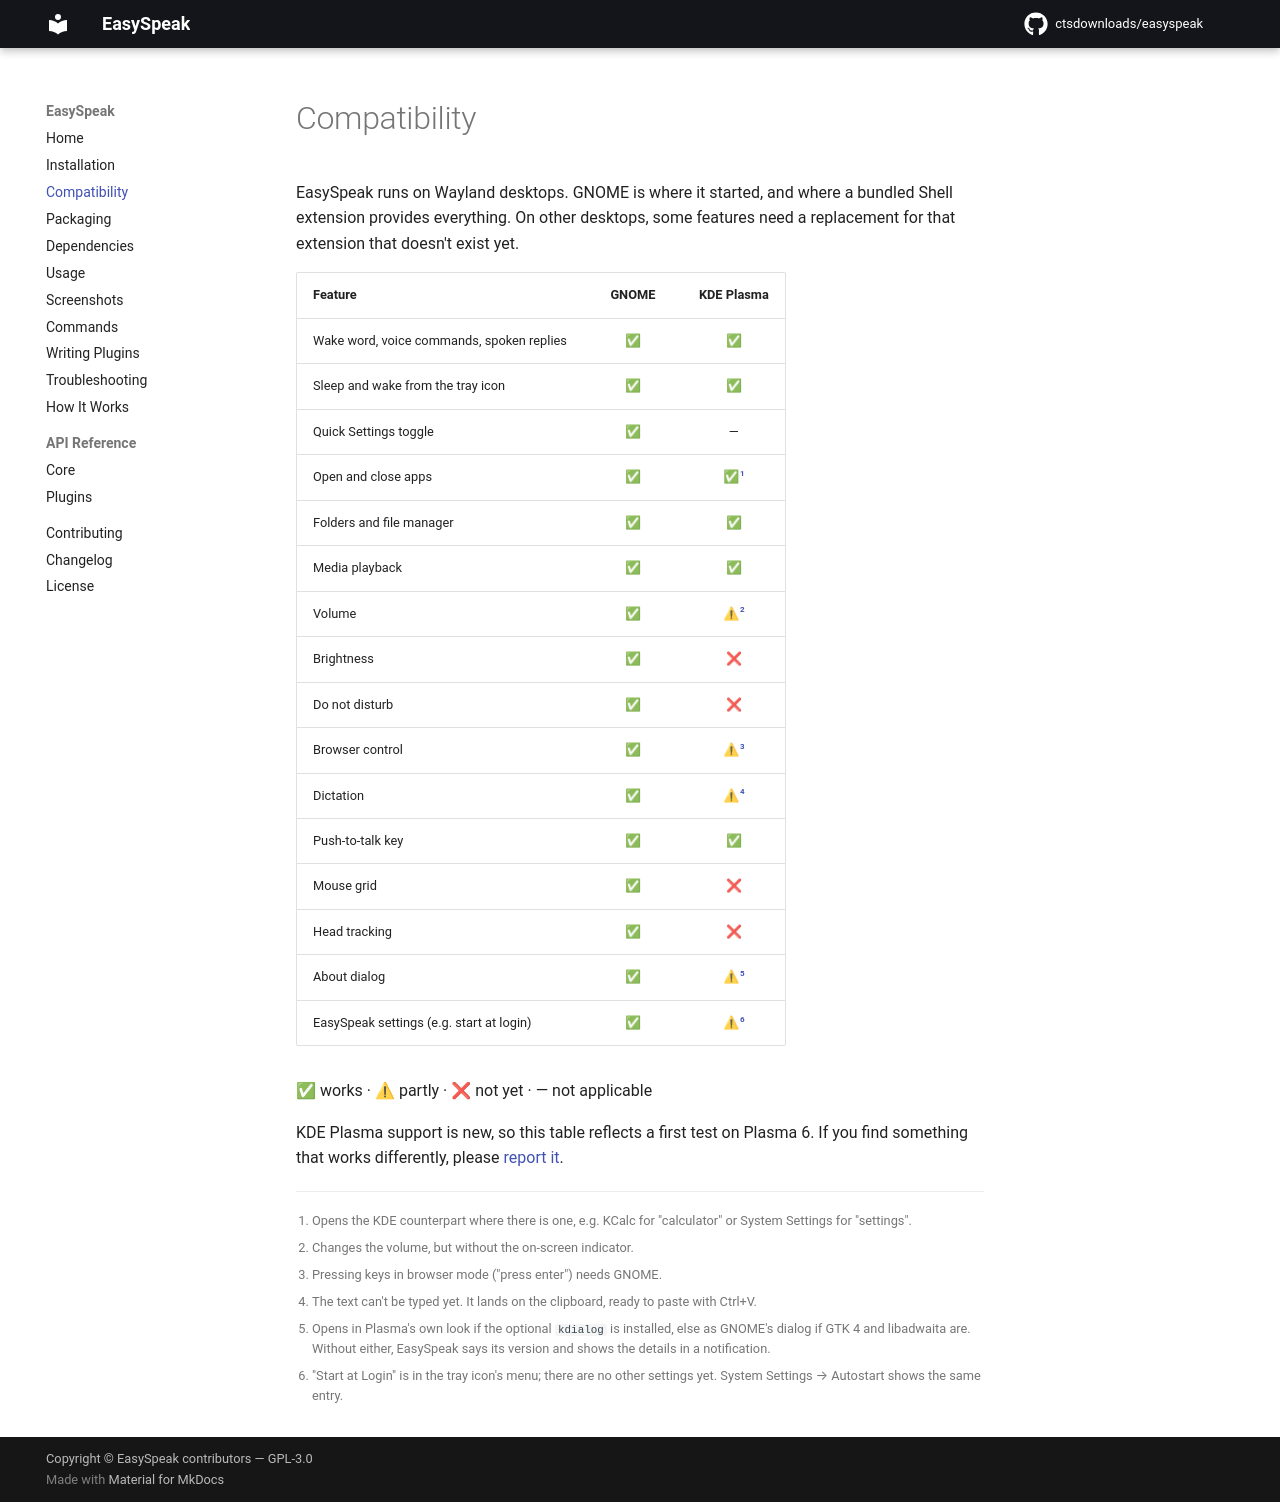

repository: ctsdownloads/easyspeak · page: 0.13.0/compatibility/index.html · generator: mkdocs

# Compatibility

EasySpeak runs on Wayland desktops. GNOME is where it started, and where a bundled
Shell extension provides everything. On other desktops, some features need a
replacement for that extension that doesn't exist yet.

| Feature | GNOME | KDE Plasma |
|---------|:-----:|:----------:|
| Wake word, voice commands, spoken replies | ✅ | ✅ |
| Sleep and wake from the tray icon | ✅ | ✅ |
| Quick Settings toggle | ✅ | — |
| Open and close apps | ✅ | ✅[^apps] |
| Folders and file manager | ✅ | ✅ |
| Media playback | ✅ | ✅ |
| Volume | ✅ | ⚠[^volume] |
| Brightness | ✅ | ❌ |
| Do not disturb | ✅ | ❌ |
| Browser control | ✅ | ⚠[^browser] |
| Dictation | ✅ | ⚠[^dictation] |
| Push-to-talk key | ✅ | ✅ |
| Mouse grid | ✅ | ❌ |
| Head tracking | ✅ | ❌ |
| About dialog | ✅ | ⚠[^about] |
| EasySpeak settings (e.g. start at login) | ✅ | ⚠[^settings] |

✅ works · ⚠ partly · ❌ not yet · — not applicable

[^apps]: Opens the KDE counterpart where there is one, e.g. KCalc for "calculator"
    or System Settings for "settings".
[^volume]: Changes the volume, but without the on-screen indicator.
[^browser]: Pressing keys in browser mode ("press enter") needs GNOME.
[^dictation]: The text can't be typed yet. It lands on the clipboard, ready to
    paste with Ctrl+V.
[^about]: Opens in Plasma's own look if the optional `kdialog` is installed,
    else as GNOME's dialog if GTK 4 and libadwaita are. Without either, EasySpeak
    says its version and shows the details in a notification.
[^settings]: "Start at Login" is in the tray icon's menu; there are no other
    settings yet. System Settings → Autostart shows the same entry.

KDE Plasma support is new, so this table reflects a first test on Plasma 6. If you
find something that works differently, please [report it][issues].

[issues]: https://github.com/ctsdownloads/easyspeak/issues
